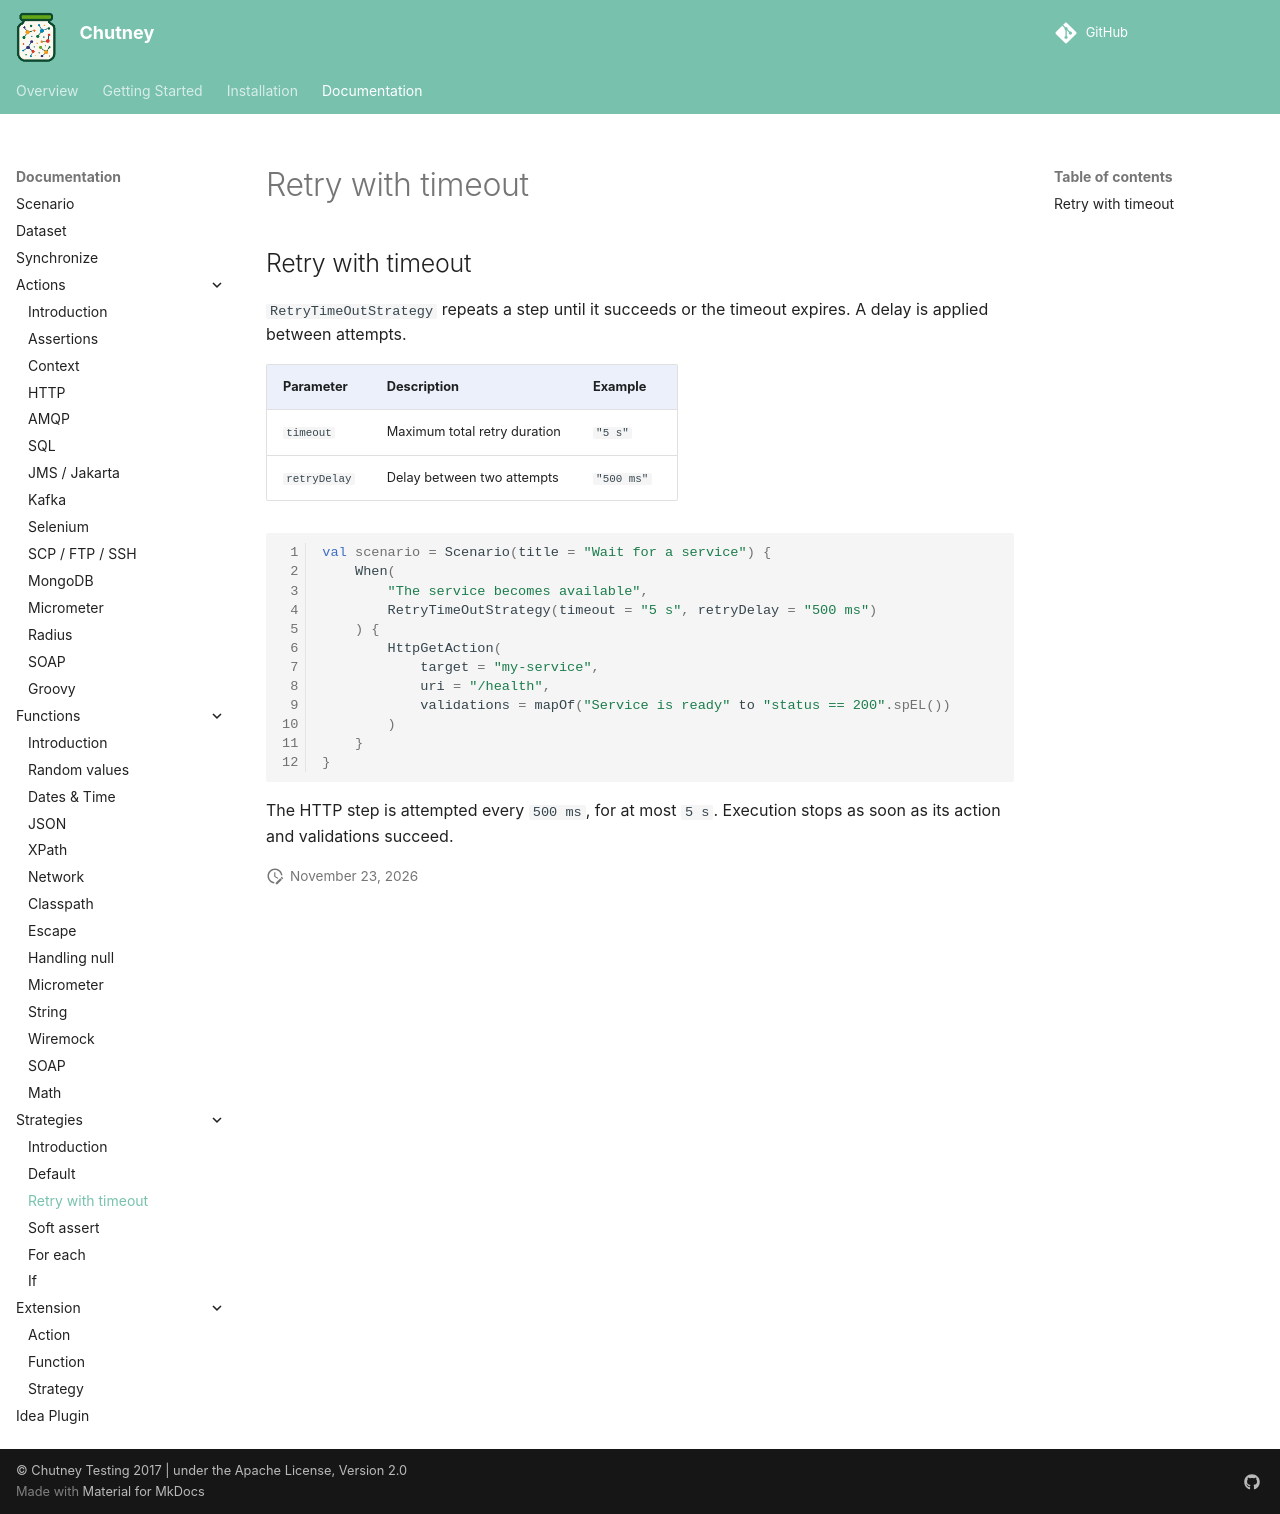

repository: Enedis-OSS/chutney · page: documentation/strategies/retry/index.html · generator: mkdocs

<!--
  ~ SPDX-FileCopyrightText: 2017-2026 Enedis
  ~
  ~ SPDX-License-Identifier: Apache-2.0
  ~
-->

# Retry with timeout

`RetryTimeOutStrategy` repeats a step until it succeeds or the timeout expires.
A delay is applied between attempts.

| Parameter | Description | Example |
|:----------|:------------|:--------|
| `timeout` | Maximum total retry duration | `"5 s"` |
| `retryDelay` | Delay between two attempts | `"500 ms"` |

``` kotlin
val scenario = Scenario(title = "Wait for a service") {
    When(
        "The service becomes available",
        RetryTimeOutStrategy(timeout = "5 s", retryDelay = "500 ms")
    ) {
        HttpGetAction(
            target = "my-service",
            uri = "/health",
            validations = mapOf("Service is ready" to "status == 200".spEL())
        )
    }
}
```

The HTTP step is attempted every `500 ms`, for at most `5 s`. Execution stops
as soon as its action and validations succeed.
